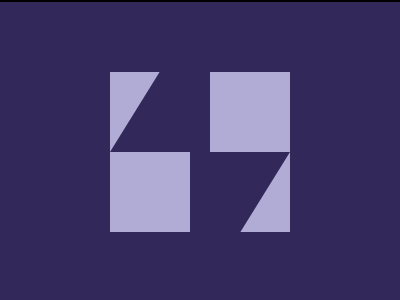

Write a web page that renders exactly this picture using CSS.

<!DOCTYPE html>
<html lang="en">
  <head>
    <meta charset="UTF-8" />
    <meta name="viewport" content="width=device-width, initial-scale=1.0" />
    <title>28-12-23</title>
    <style>
      section {
        width: 400px;
        height: 300px;
        overflow: hidden;
        position: relative !important;
        border: 2px solid black;
        box-sizing: content-box !important;
      }
      html {
        min-height: 100vh;
        display: grid;
        place-content: center;
        background: gainsboro !important;
      }

      * {
        margin: 0;
        background: #32295a;
      }
      p,
      h6 {
        position: absolute;
        background: #b0acd5;
        width: 80px;
        height: 160px;
        top: 70px;
        left: 110px;
        clip-path: polygon(0 0, 62%0, 0 50%, 100%50%, 100%100%, 0 100%);
      }
      h6 {
        left: 210px;
        rotate: 180deg;
      }
    </style>
  </head>
  <body>
    <section>
      <p></p>
      <h6></h6>
    </section>
  </body>
</html>
